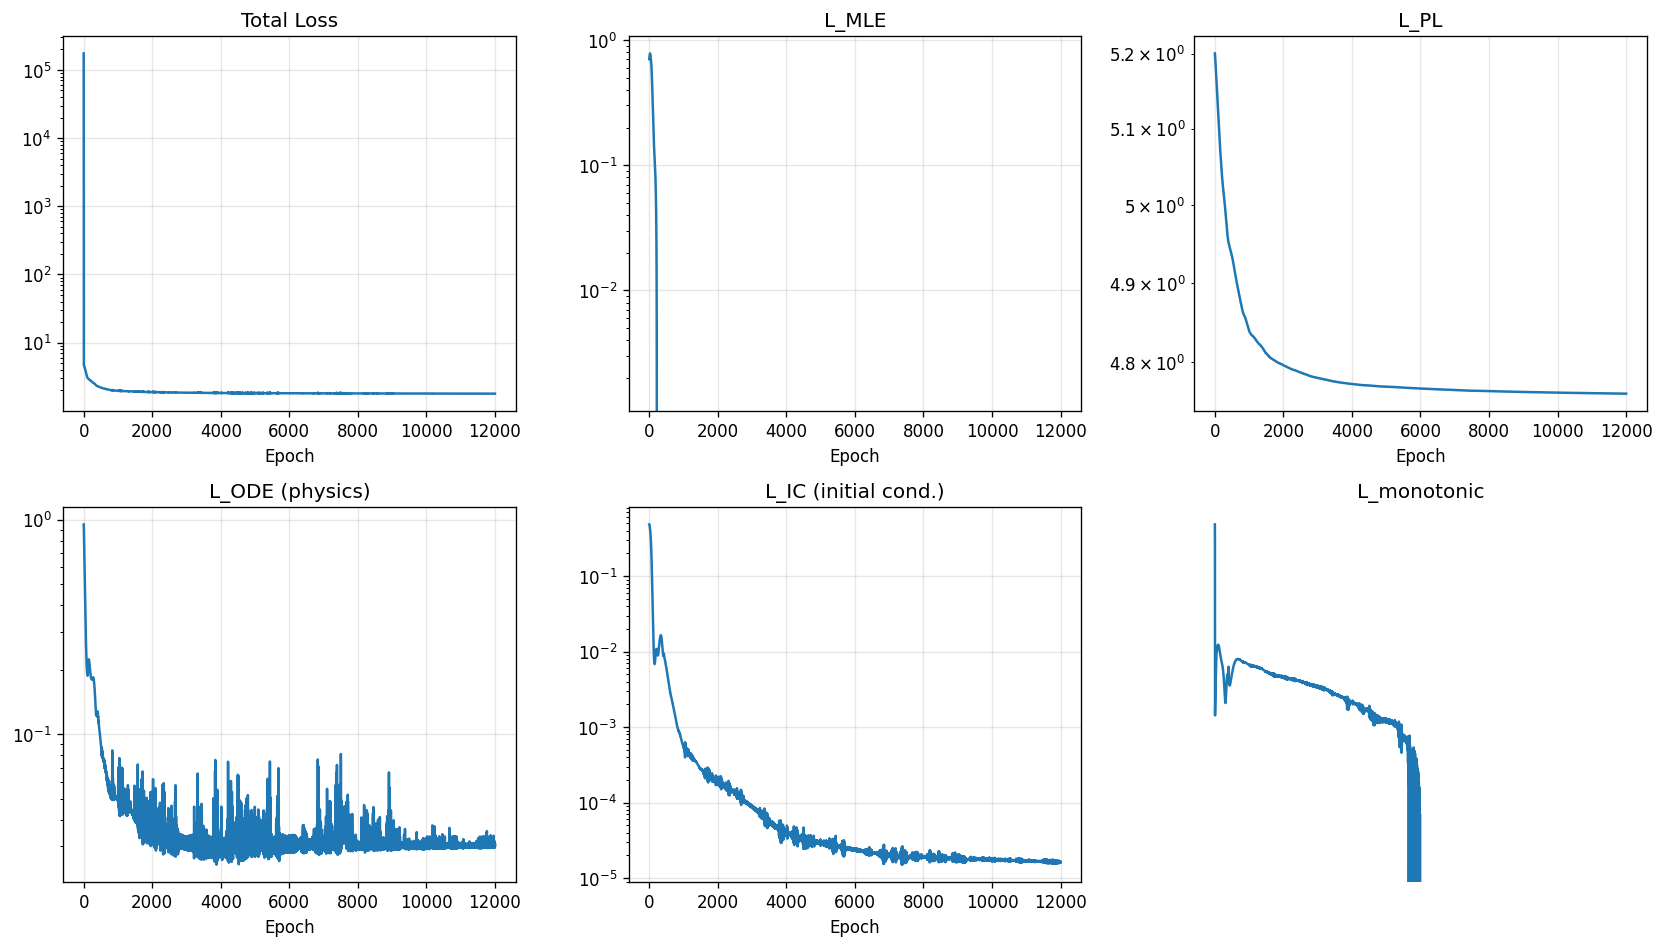

Data behind this chart, as committed beside it:
epoch, total, mle, pl, ode, ic, monotonic
1, 174551, 0.7039, 5.2, 0.952, 0.4858, 1745460
2, 79232, 0.7071, 5.2, 0.9464, 0.4853, 792277
3, 21212, 0.7102, 5.199, 0.9412, 0.4848, 212073
4, 110.9, 0.7132, 5.199, 0.9362, 0.4842, 1062
5, 4.73, 0.7158, 5.198, 0.931, 0.483, 0.006911
6, 4.718, 0.7216, 5.198, 0.9164, 0.4811, 6.587513780687004e-05
7, 4.704, 0.7274, 5.197, 0.8993, 0.4787, 8.39527347125113e-05
8, 4.689, 0.7332, 5.197, 0.8812, 0.4759, 0.0001098
9, 4.672, 0.7387, 5.196, 0.8626, 0.473, 0.0001445
10, 4.655, 0.744, 5.195, 0.844, 0.4698, 0.0001896
11, 4.638, 0.749, 5.194, 0.8254, 0.4666, 0.000247
12, 4.621, 0.7537, 5.194, 0.8072, 0.4633, 0.0003192
13, 4.604, 0.7581, 5.193, 0.7892, 0.4598, 0.0004091
14, 4.586, 0.7621, 5.192, 0.7717, 0.4563, 0.0005203
15, 4.569, 0.7658, 5.191, 0.7545, 0.4528, 0.0006569
16, 4.551, 0.7691, 5.191, 0.7378, 0.4492, 0.0008237
17, 4.534, 0.7721, 5.19, 0.7216, 0.4455, 0.001026
18, 4.517, 0.7746, 5.189, 0.7059, 0.4417, 0.001271
19, 4.5, 0.7768, 5.188, 0.6907, 0.4379, 0.001566
20, 4.482, 0.7786, 5.187, 0.676, 0.434, 0.001919
21, 4.465, 0.7799, 5.186, 0.6617, 0.43, 0.00234
22, 4.448, 0.7809, 5.186, 0.6479, 0.426, 0.00284
23, 4.431, 0.7814, 5.185, 0.6346, 0.4219, 0.003433
24, 4.413, 0.7815, 5.184, 0.6217, 0.4178, 0.004133
25, 4.396, 0.7812, 5.183, 0.6093, 0.4135, 0.004958
26, 4.379, 0.7805, 5.182, 0.5974, 0.4092, 0.005928
27, 4.361, 0.7794, 5.182, 0.5858, 0.4048, 0.007065
28, 4.344, 0.7778, 5.181, 0.5747, 0.4003, 0.008397
29, 4.326, 0.7759, 5.18, 0.564, 0.3957, 0.009954
30, 4.309, 0.7735, 5.179, 0.5536, 0.3911, 0.01177
31, 4.291, 0.7708, 5.178, 0.5437, 0.3863, 0.0139
32, 4.273, 0.7676, 5.177, 0.5341, 0.3815, 0.01638
33, 4.256, 0.7641, 5.176, 0.5248, 0.3766, 0.01929
34, 4.238, 0.7603, 5.176, 0.5159, 0.3716, 0.02268
35, 4.22, 0.7561, 5.175, 0.5072, 0.3665, 0.02665
36, 4.202, 0.7516, 5.174, 0.4988, 0.3613, 0.03131
37, 4.184, 0.7468, 5.173, 0.4907, 0.356, 0.03677
38, 4.166, 0.7417, 5.172, 0.4828, 0.3506, 0.04319
39, 4.147, 0.7365, 5.171, 0.475, 0.3451, 0.05072
40, 4.129, 0.731, 5.17, 0.4675, 0.3396, 0.05955
41, 4.111, 0.7255, 5.17, 0.46, 0.3339, 0.06985
42, 4.093, 0.7199, 5.169, 0.4525, 0.3282, 0.08174
43, 4.075, 0.7144, 5.168, 0.445, 0.3224, 0.09519
44, 4.058, 0.7091, 5.167, 0.4374, 0.3165, 0.1099
45, 4.04, 0.704, 5.166, 0.4297, 0.3105, 0.1252
46, 4.022, 0.6993, 5.165, 0.4216, 0.3045, 0.1399
47, 4.004, 0.6952, 5.164, 0.4132, 0.2984, 0.1526
48, 3.986, 0.6915, 5.164, 0.4046, 0.2922, 0.1624
49, 3.968, 0.6883, 5.163, 0.3956, 0.286, 0.1691
50, 3.95, 0.6854, 5.162, 0.3865, 0.2797, 0.1731
51, 3.932, 0.6828, 5.161, 0.3773, 0.2734, 0.1753
52, 3.913, 0.6803, 5.16, 0.3681, 0.267, 0.1767
53, 3.895, 0.6777, 5.159, 0.3591, 0.2606, 0.1781
54, 3.877, 0.6748, 5.158, 0.3503, 0.2542, 0.18
55, 3.858, 0.6717, 5.158, 0.3418, 0.2477, 0.1827
56, 3.84, 0.6681, 5.157, 0.3337, 0.2413, 0.1864
57, 3.822, 0.664, 5.156, 0.326, 0.2348, 0.1912
58, 3.804, 0.6594, 5.155, 0.3187, 0.2283, 0.1971
59, 3.785, 0.6542, 5.154, 0.3119, 0.2218, 0.2043
60, 3.767, 0.6484, 5.153, 0.3056, 0.2153, 0.2126
... 11,940 more rows
